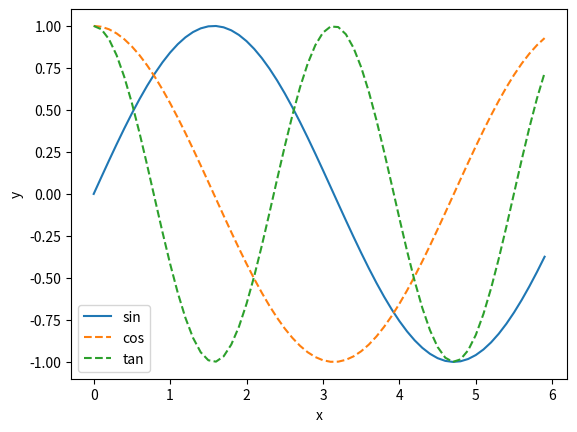

Generate this figure with matplotlib:
import numpy as np
import matplotlib.pyplot as plt

x = np.arange(0, 6, 0.1)
y1 = np.sin(x)
y2 = np.cos(x)
y3 = np.cos(2 * x)
plt.plot(x, y1, label='sin')
plt.plot(x, y2, linestyle = '--', label='cos')
plt.plot(x, y3, linestyle = '--', label='tan')
plt.xlabel('x')
plt.ylabel('y')
plt.legend()
plt.show()